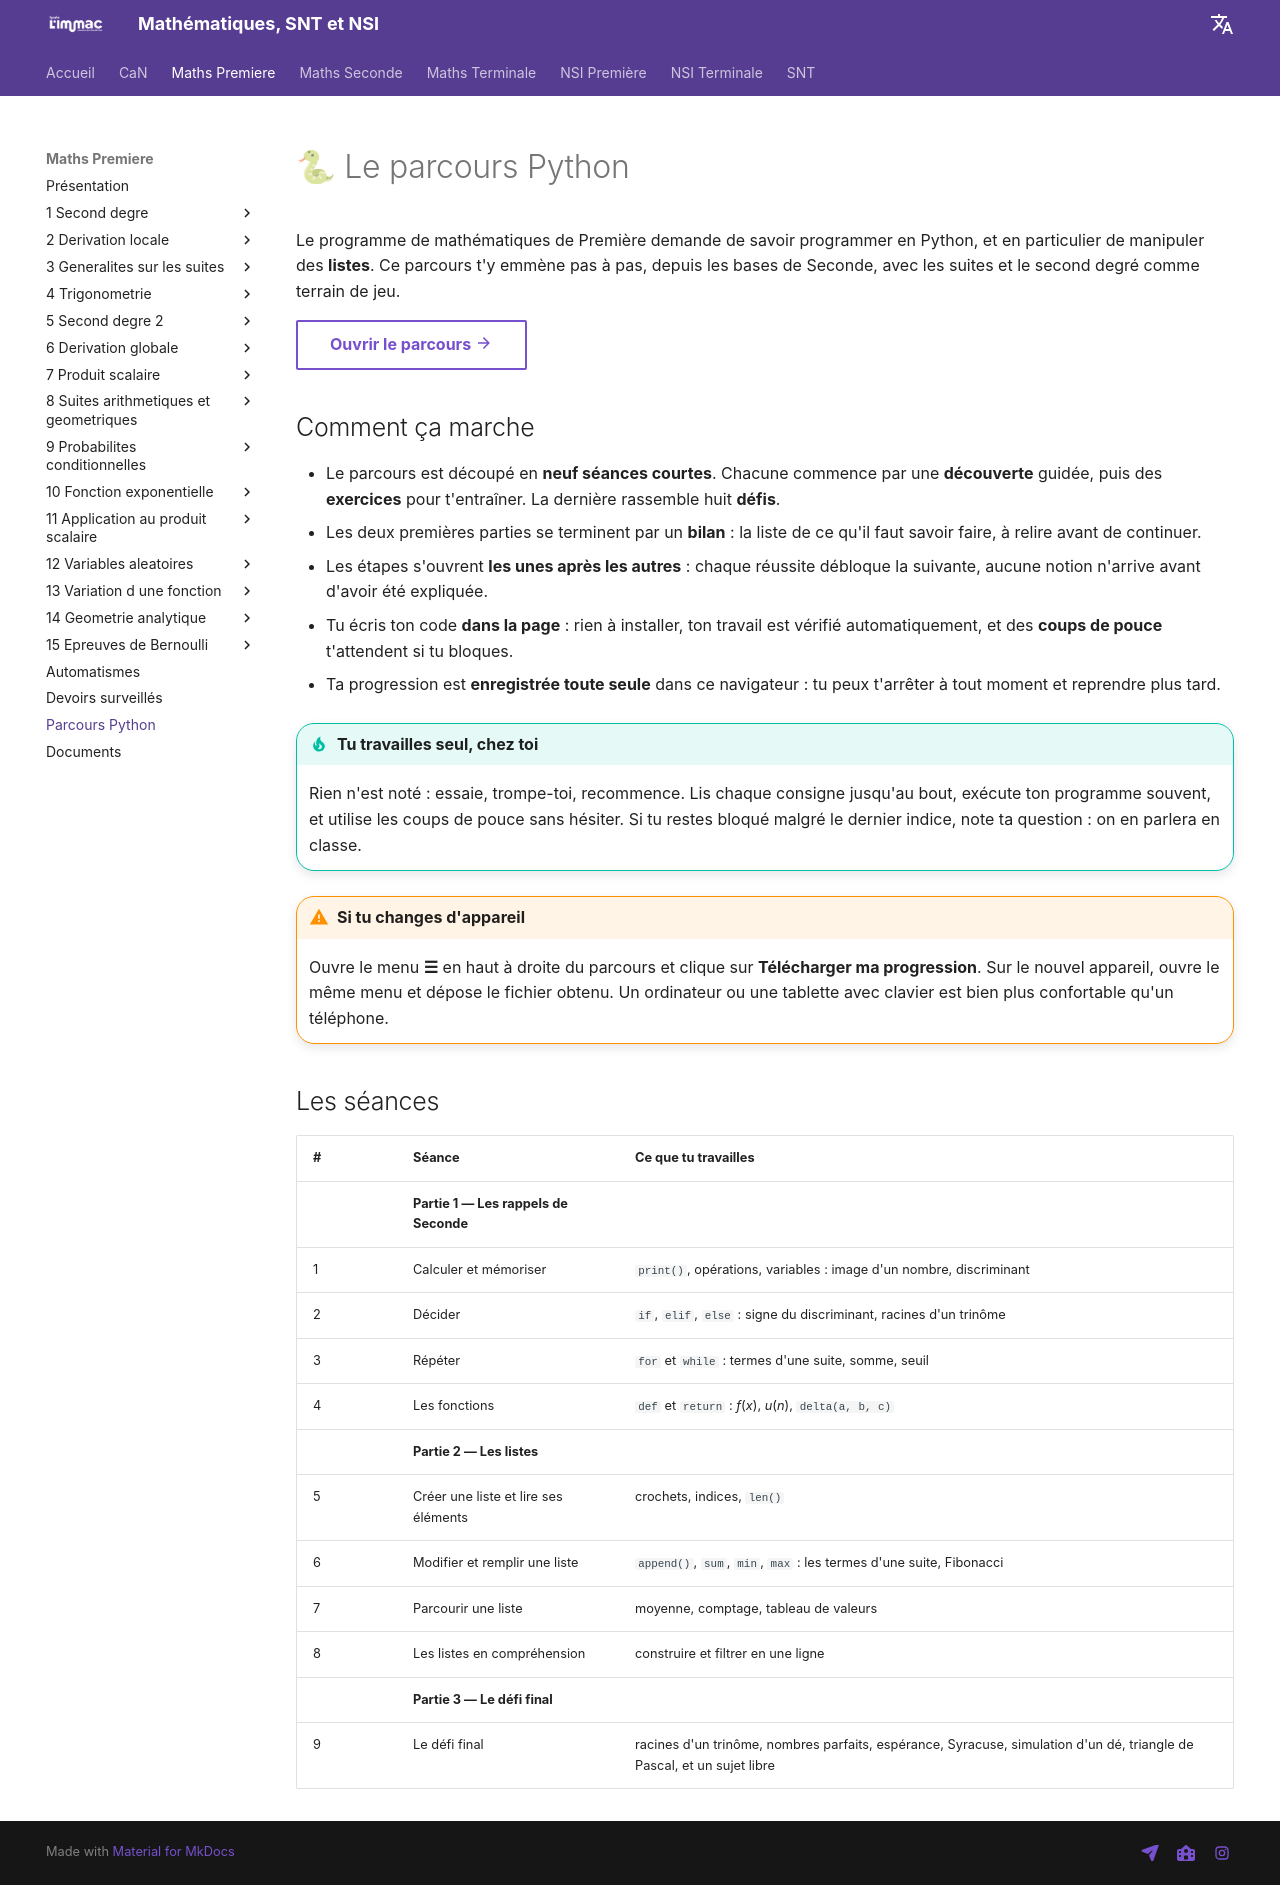

repository: kblayassi/immac · page: prof/Maths_Premiere/Parcours_Python/index.html · generator: mkdocs

---
title: Parcours Python
weight: 17
hide:
    - toc
---

# 🐍 Le parcours Python

Le programme de mathématiques de Première demande de savoir programmer en Python, et en
particulier de manipuler des **listes**. Ce parcours t'y emmène pas à pas, depuis les
bases de Seconde, avec les suites et le second degré comme terrain de jeu.

[Ouvrir le parcours :material-arrow-right:](../../parcours-maths-1e/){ .md-button }

## Comment ça marche

- Le parcours est découpé en **neuf séances courtes**. Chacune commence par une
  **découverte** guidée, puis des **exercices** pour t'entraîner. La dernière
  rassemble huit **défis**.
- Les deux premières parties se terminent par un **bilan** : la liste de ce qu'il faut
  savoir faire, à relire avant de continuer.
- Les étapes s'ouvrent **les unes après les autres** : chaque réussite débloque la
  suivante, aucune notion n'arrive avant d'avoir été expliquée.
- Tu écris ton code **dans la page** : rien à installer, ton travail est vérifié
  automatiquement, et des **coups de pouce** t'attendent si tu bloques.
- Ta progression est **enregistrée toute seule** dans ce navigateur : tu peux t'arrêter
  à tout moment et reprendre plus tard.

!!! tip "Tu travailles seul, chez toi"
    Rien n'est noté : essaie, trompe-toi, recommence. Lis chaque consigne jusqu'au bout,
    exécute ton programme souvent, et utilise les coups de pouce sans hésiter. Si tu
    restes bloqué malgré le dernier indice, note ta question : on en parlera en classe.

!!! warning "Si tu changes d'appareil"
    Ouvre le menu **☰** en haut à droite du parcours et clique sur **Télécharger ma
    progression**. Sur le nouvel appareil, ouvre le même menu et dépose le fichier obtenu.
    Un ordinateur ou une tablette avec clavier est bien plus confortable qu'un téléphone.

## Les séances

| # | Séance | Ce que tu travailles |
|---|--------|----------------------|
| | **Partie 1 — Les rappels de Seconde** | |
| 1 | Calculer et mémoriser | `print()`, opérations, variables : image d'un nombre, discriminant |
| 2 | Décider | `if`, `elif`, `else` : signe du discriminant, racines d'un trinôme |
| 3 | Répéter | `for` et `while` : termes d'une suite, somme, seuil |
| 4 | Les fonctions | `def` et `return` : *f*(*x*), *u*(*n*), `delta(a, b, c)` |
| | **Partie 2 — Les listes** | |
| 5 | Créer une liste et lire ses éléments | crochets, indices, `len()` |
| 6 | Modifier et remplir une liste | `append()`, `sum`, `min`, `max` : les termes d'une suite, Fibonacci |
| 7 | Parcourir une liste | moyenne, comptage, tableau de valeurs |
| 8 | Les listes en compréhension | construire et filtrer en une ligne |
| | **Partie 3 — Le défi final** | |
| 9 | Le défi final | racines d'un trinôme, nombres parfaits, espérance, Syracuse, simulation d'un dé, triangle de Pascal, et un sujet libre |
